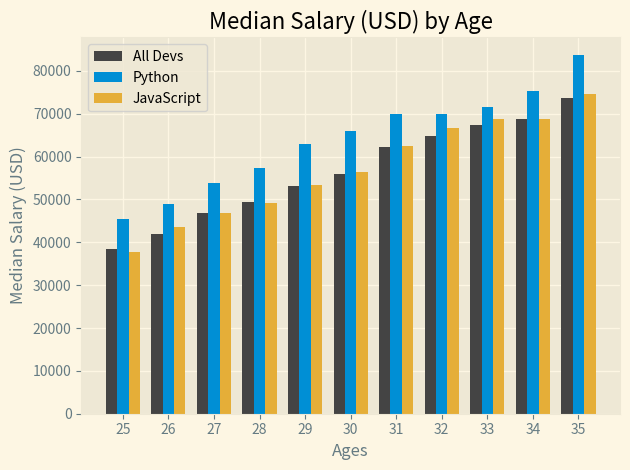

Python code for this plot:
from matplotlib import pyplot as plt
import numpy as np

plt.style.use("Solarize_Light2")

ages_x = [25, 26, 27, 28, 29, 30, 31, 32, 33, 34, 35]


x_indexes = np.arange(len(ages_x))
print(x_indexes)

width = 0.25

dev_y = [38496, 42000, 46752, 49320, 53200,
         56000, 62316, 64928, 67317, 68748, 73752]
plt.bar(
    x_indexes-width, dev_y, width=width, color="#444444", label="All Devs")

py_dev_y = [45372, 48876, 53850, 57287, 63016,
            65998, 70003, 70000, 71496, 75370, 83640]
plt.bar(x_indexes, py_dev_y, width=width, color="#008fd5", label="Python")

js_dev_y = [37810, 43515, 46823, 49293, 53437,
            56373, 62375, 66674, 68745, 68746, 74583]
plt.bar(x_indexes+width, js_dev_y, width=width, color="#e5ae38",
        label="JavaScript")


plt.legend()
plt.xticks(ticks=x_indexes, labels=ages_x)
plt.title("Median Salary (USD) by Age")
plt.xlabel("Ages")
plt.ylabel("Median Salary (USD)")

plt.tight_layout()

plt.show()